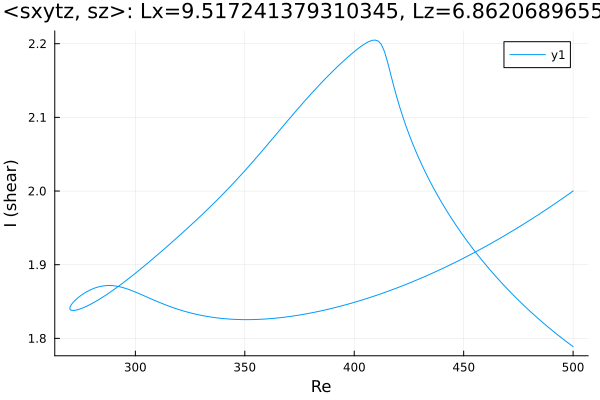

Values plotted in this chart, from the file beside it:
Re, shear
500.0, 2
499.1, 1.998
497.7, 1.995
496.3, 1.992
494.9, 1.989
493.5, 1.986
492, 1.984
490.6, 1.981
489.2, 1.978
487.8, 1.975
486.4, 1.972
485, 1.97
483.6, 1.967
482.1, 1.964
480.7, 1.961
479.3, 1.959
477.9, 1.956
476.5, 1.953
475.1, 1.951
473.7, 1.948
472.2, 1.946
470.8, 1.943
469.4, 1.941
468, 1.938
466.6, 1.936
465.2, 1.933
463.8, 1.931
462.3, 1.929
460.9, 1.926
459.5, 1.924
458.1, 1.922
456.7, 1.919
455.3, 1.917
453.9, 1.915
452.4, 1.913
451, 1.911
449.6, 1.908
448.2, 1.906
446.8, 1.904
445.4, 1.902
444, 1.9
442.5, 1.898
441.1, 1.896
439.7, 1.894
438.3, 1.892
436.9, 1.89
435.5, 1.888
434.1, 1.886
432.6, 1.884
431.2, 1.883
429.8, 1.881
428.4, 1.879
427, 1.877
425.6, 1.876
424.2, 1.874
422.7, 1.872
421.3, 1.871
419.9, 1.869
418.5, 1.867
417.1, 1.866
... 336 more rows
